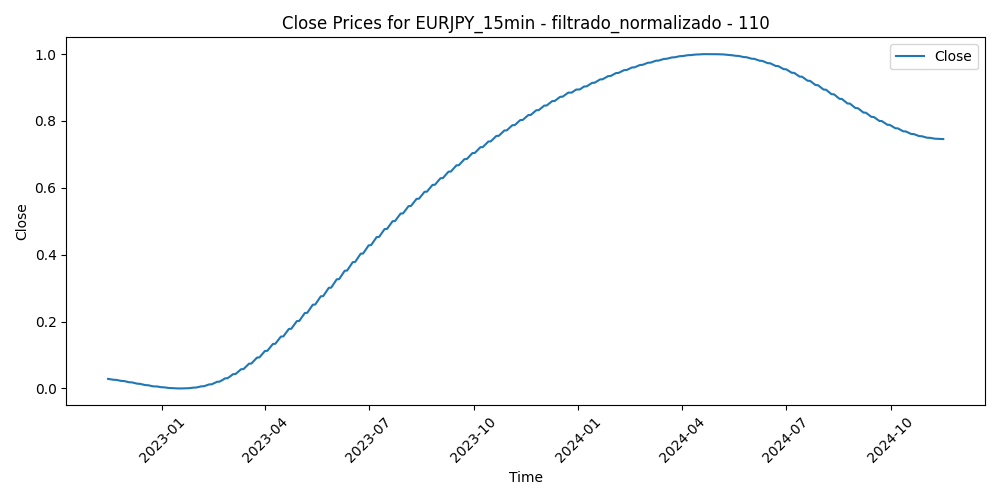

The file beside this chart, header and first rows:
Time, Close, Volume, diferencia_media_110
2022-11-14 08:15:00, 0.02858, 0.144, 0.3753
2022-11-14 08:30:00, 0.02858, 0.1365, 0.3767
2022-11-14 08:45:00, 0.02857, 0.1609, 0.3609
2022-11-14 09:00:00, 0.02857, 0.2012, 0.3651
2022-11-14 09:15:00, 0.02856, 0.1776, 0.3454
2022-11-14 09:30:00, 0.02856, 0.1844, 0.3489
2022-11-14 09:45:00, 0.02855, 0.2226, 0.3224
2022-11-14 10:00:00, 0.02855, 0.2658, 0.299
2022-11-14 10:15:00, 0.02854, 0.2393, 0.3019
2022-11-14 10:30:00, 0.02854, 0.2594, 0.2651
2022-11-14 10:45:00, 0.02853, 0.2389, 0.2488
2022-11-14 11:00:00, 0.02853, 0.2757, 0.2425
2022-11-14 11:15:00, 0.02852, 0.2571, 0.2541
2022-11-14 11:30:00, 0.02852, 0.2195, 0.2373
2022-11-14 11:45:00, 0.02851, 0.252, 0.2266
2022-11-14 12:00:00, 0.02851, 0.2298, 0.259
2022-11-14 12:15:00, 0.0285, 0.2018, 0.2478
2022-11-14 12:30:00, 0.0285, 0.1922, 0.2284
2022-11-14 12:45:00, 0.02849, 0.1962, 0.2419
2022-11-14 13:00:00, 0.02849, 0.2225, 0.2337
2022-11-14 13:15:00, 0.02848, 0.1896, 0.2463
2022-11-14 13:30:00, 0.02848, 0.1875, 0.255
2022-11-14 13:45:00, 0.02847, 0.2099, 0.2581
2022-11-14 14:00:00, 0.02847, 0.2034, 0.2631
2022-11-14 14:15:00, 0.02846, 0.2004, 0.2842
2022-11-14 14:30:00, 0.02846, 0.2078, 0.2775
2022-11-14 14:45:00, 0.02845, 0.262, 0.2189
2022-11-14 15:00:00, 0.02845, 0.2698, 0.2184
2022-11-14 15:15:00, 0.02844, 0.2705, 0.2261
2022-11-14 15:30:00, 0.02844, 0.2537, 0.2088
2022-11-14 15:45:00, 0.02843, 0.2492, 0.2117
2022-11-14 16:00:00, 0.02843, 0.2417, 0.2116
2022-11-14 16:15:00, 0.02842, 0.2099, 0.2312
2022-11-14 16:30:00, 0.02842, 0.2694, 0.2162
2022-11-14 16:45:00, 0.02841, 0.2583, 0.2147
2022-11-14 17:00:00, 0.02841, 0.2492, 0.2056
2022-11-14 17:15:00, 0.0284, 0.232, 0.1978
2022-11-14 17:30:00, 0.0284, 0.2459, 0.2093
2022-11-14 17:45:00, 0.02839, 0.2676, 0.2152
2022-11-14 18:00:00, 0.02839, 0.2261, 0.2064
2022-11-14 18:15:00, 0.02838, 0.2003, 0.1993
2022-11-14 18:30:00, 0.02838, 0.249, 0.2003
2022-11-14 18:45:00, 0.02837, 0.2051, 0.2063
2022-11-14 19:00:00, 0.02837, 0.1982, 0.2145
2022-11-14 19:15:00, 0.02836, 0.1952, 0.2281
2022-11-14 19:30:00, 0.02836, 0.1741, 0.2214
2022-11-14 19:45:00, 0.02835, 0.1562, 0.238
2022-11-14 20:00:00, 0.02835, 0.1611, 0.2498
2022-11-14 20:15:00, 0.02834, 0.1702, 0.246
2022-11-14 20:30:00, 0.02834, 0.1481, 0.2567
2022-11-14 20:45:00, 0.02833, 0.1579, 0.2589
2022-11-14 21:00:00, 0.02833, 0.1681, 0.262
2022-11-14 21:15:00, 0.02832, 0.1402, 0.2611
2022-11-14 21:30:00, 0.02832, 0.08049, 0.271
2022-11-14 21:45:00, 0.02831, 0.09961, 0.266
2022-11-14 22:00:00, 0.02831, 0.1385, 0.2935
2022-11-14 22:15:00, 0.0283, 0.1196, 0.2882
2022-11-14 22:30:00, 0.0283, 0.1065, 0.2917
2022-11-14 22:45:00, 0.02829, 0.1302, 0.3482
2022-11-14 23:00:00, 0.02829, 0.09181, 0.3286
... 49,976 more rows
